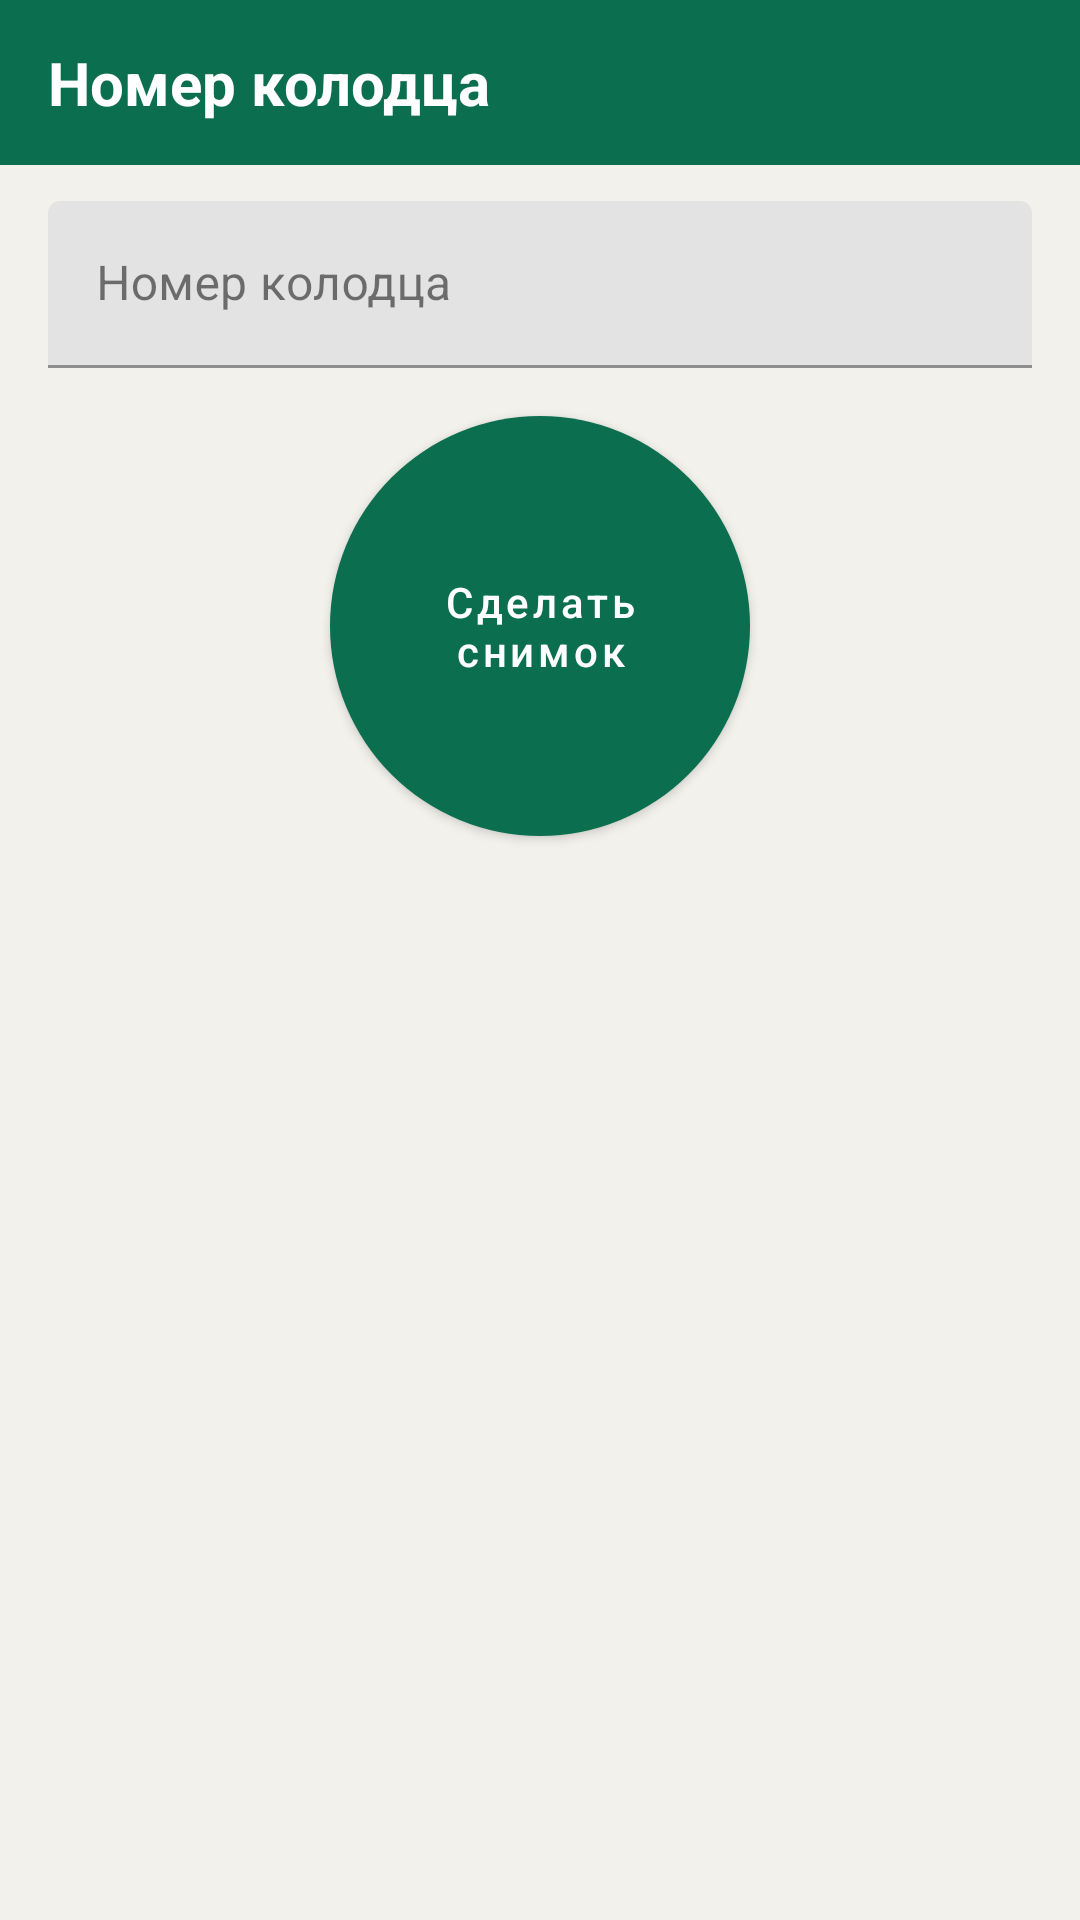

This screen was rendered from an Android layout file. Write that file and the resources it references.
<!-- AndroidManifest.xml: application theme Theme.Insta360X5 -->
<!-- res/layout/dialog_well_number.xml -->
<?xml version="1.0" encoding="utf-8"?>
<LinearLayout xmlns:android="http://schemas.android.com/apk/res/android"
    xmlns:app="http://schemas.android.com/apk/res-auto"
    android:layout_width="match_parent"
    android:layout_height="wrap_content"
    android:gravity="center_horizontal"
    android:orientation="vertical">

    <TextView
        android:id="@+id/wellNumberTitle"
        android:layout_width="match_parent"
        android:layout_height="wrap_content"
        android:background="@color/accent"
        android:gravity="center_vertical"
        android:paddingHorizontal="16dp"
        android:paddingVertical="14dp"
        android:text="@string/well_number"
        android:textColor="@color/white"
        android:textSize="20sp"
        android:textStyle="bold" />

    <com.google.android.material.textfield.TextInputLayout
        android:layout_width="match_parent"
        android:layout_height="wrap_content"
        android:paddingHorizontal="16dp"
        android:paddingTop="12dp"
        android:paddingBottom="8dp"
        android:hint="@string/well_number">
        <com.google.android.material.textfield.TextInputEditText
            android:id="@+id/inputWellNumber"
            android:layout_width="match_parent"
            android:layout_height="wrap_content"
            android:imeOptions="actionDone"
            android:inputType="text"
            android:maxLines="1"
            android:textColor="@color/text_primary" />
    </com.google.android.material.textfield.TextInputLayout>

    <com.google.android.material.button.MaterialButton
        android:id="@+id/btnDialogTakePhoto"
        style="@style/Widget.Insta360X5.Button.Round"
        android:layout_width="140dp"
        android:layout_height="140dp"
        android:layout_gravity="center_horizontal"
        android:layout_marginTop="8dp"
        android:layout_marginBottom="20dp"
        android:insetTop="0dp"
        android:insetBottom="0dp"
        android:text="@string/take_photo"
        android:textAllCaps="false"
        android:textSize="14sp"
        app:cornerRadius="70dp" />
</LinearLayout>
<!-- resources referenced by this layout -->
<resources>
  <color name="accent">#FF0B6E4F</color>
  <color name="text_primary">#FF1A1A1A</color>
  <color name="white">#FFFFFFFF</color>
  <string name="take_photo">Сделать снимок</string>
  <string name="well_number">Номер колодца</string>
  <style name="Widget.Insta360X5.Button.Round" parent="Widget.Insta360X5.Button">
          <item name="cornerRadius">84dp</item>
          <item name="android:padding">12dp</item>
          <item name="android:textSize">14sp</item>
          <item name="android:maxLines">2</item>
      </style>
  <style name="Theme.Insta360X5" parent="Theme.MaterialComponents.Light.DarkActionBar">
          <item name="colorPrimary">@color/accent</item>
          <item name="colorPrimaryDark">@color/accent_dark</item>
          <item name="colorPrimaryVariant">@color/accent_dark</item>
          <item name="colorSecondary">@color/accent</item>
          <item name="colorAccent">@color/accent</item>
          <item name="colorOnPrimary">@color/white</item>
          <item name="colorSurface">@color/surface</item>
          <item name="colorOnSurface">@color/text_primary</item>
          <item name="android:colorBackground">@color/bg</item>
          <item name="android:windowBackground">@color/bg</item>
          <item name="android:statusBarColor">@color/accent_dark</item>
          <item name="android:textColorPrimary">@color/text_primary</item>
          <item name="android:textColorSecondary">@color/text_secondary</item>
          <item name="android:textColor">@color/text_primary</item>
          <item name="android:textColorHint">@color/text_secondary</item>
          <item name="colorControlNormal">@color/text_secondary</item>
          <item name="colorControlActivated">@color/accent</item>
          <item name="actionBarTheme">@style/ThemeOverlay.Insta360X5.ActionBar</item>
          <item name="alertDialogTheme">@style/ThemeOverlay.Insta360X5.Dialog</item>
          <item name="materialButtonOutlinedStyle">@style/Widget.Insta360X5.Button.Outlined</item>
          <item name="materialButtonStyle">@style/Widget.Insta360X5.Button</item>
      </style>
  <style name="Widget.Insta360X5.Button" parent="Widget.MaterialComponents.Button">
          <item name="android:textColor">@color/white</item>
          <item name="backgroundTint">@color/accent</item>
          <item name="android:textSize">13sp</item>
          <item name="android:textAllCaps">false</item>
          <item name="android:maxLines">1</item>
          <item name="rippleColor">@color/accent_dark</item>
      </style>
  <color name="accent_dark">#FF084C37</color>
  <color name="surface">#FFFFFFFF</color>
  <color name="bg">#FFF3F1EC</color>
  <color name="text_secondary">#FF4A4A4A</color>
  <style name="ThemeOverlay.Insta360X5.ActionBar" parent="ThemeOverlay.MaterialComponents.Dark.ActionBar">
          <item name="android:textColorPrimary">@color/white</item>
          <item name="colorControlNormal">@color/white</item>
      </style>
  <style name="ThemeOverlay.Insta360X5.Dialog" parent="ThemeOverlay.MaterialComponents.MaterialAlertDialog">
          <item name="buttonBarPositiveButtonStyle">@style/Widget.Insta360X5.DialogButton</item>
          <item name="buttonBarNegativeButtonStyle">@style/Widget.Insta360X5.DialogButton</item>
          <item name="buttonBarNeutralButtonStyle">@style/Widget.Insta360X5.DialogButton</item>
      </style>
  <style name="Widget.Insta360X5.Button.Outlined" parent="Widget.Insta360X5.Button" />
  <style name="Widget.Insta360X5.DialogButton" parent="Widget.Insta360X5.Button">
          <item name="android:layout_margin">4dp</item>
          <item name="android:minWidth">0dp</item>
          <item name="android:paddingHorizontal">12dp</item>
      </style>
</resources>
